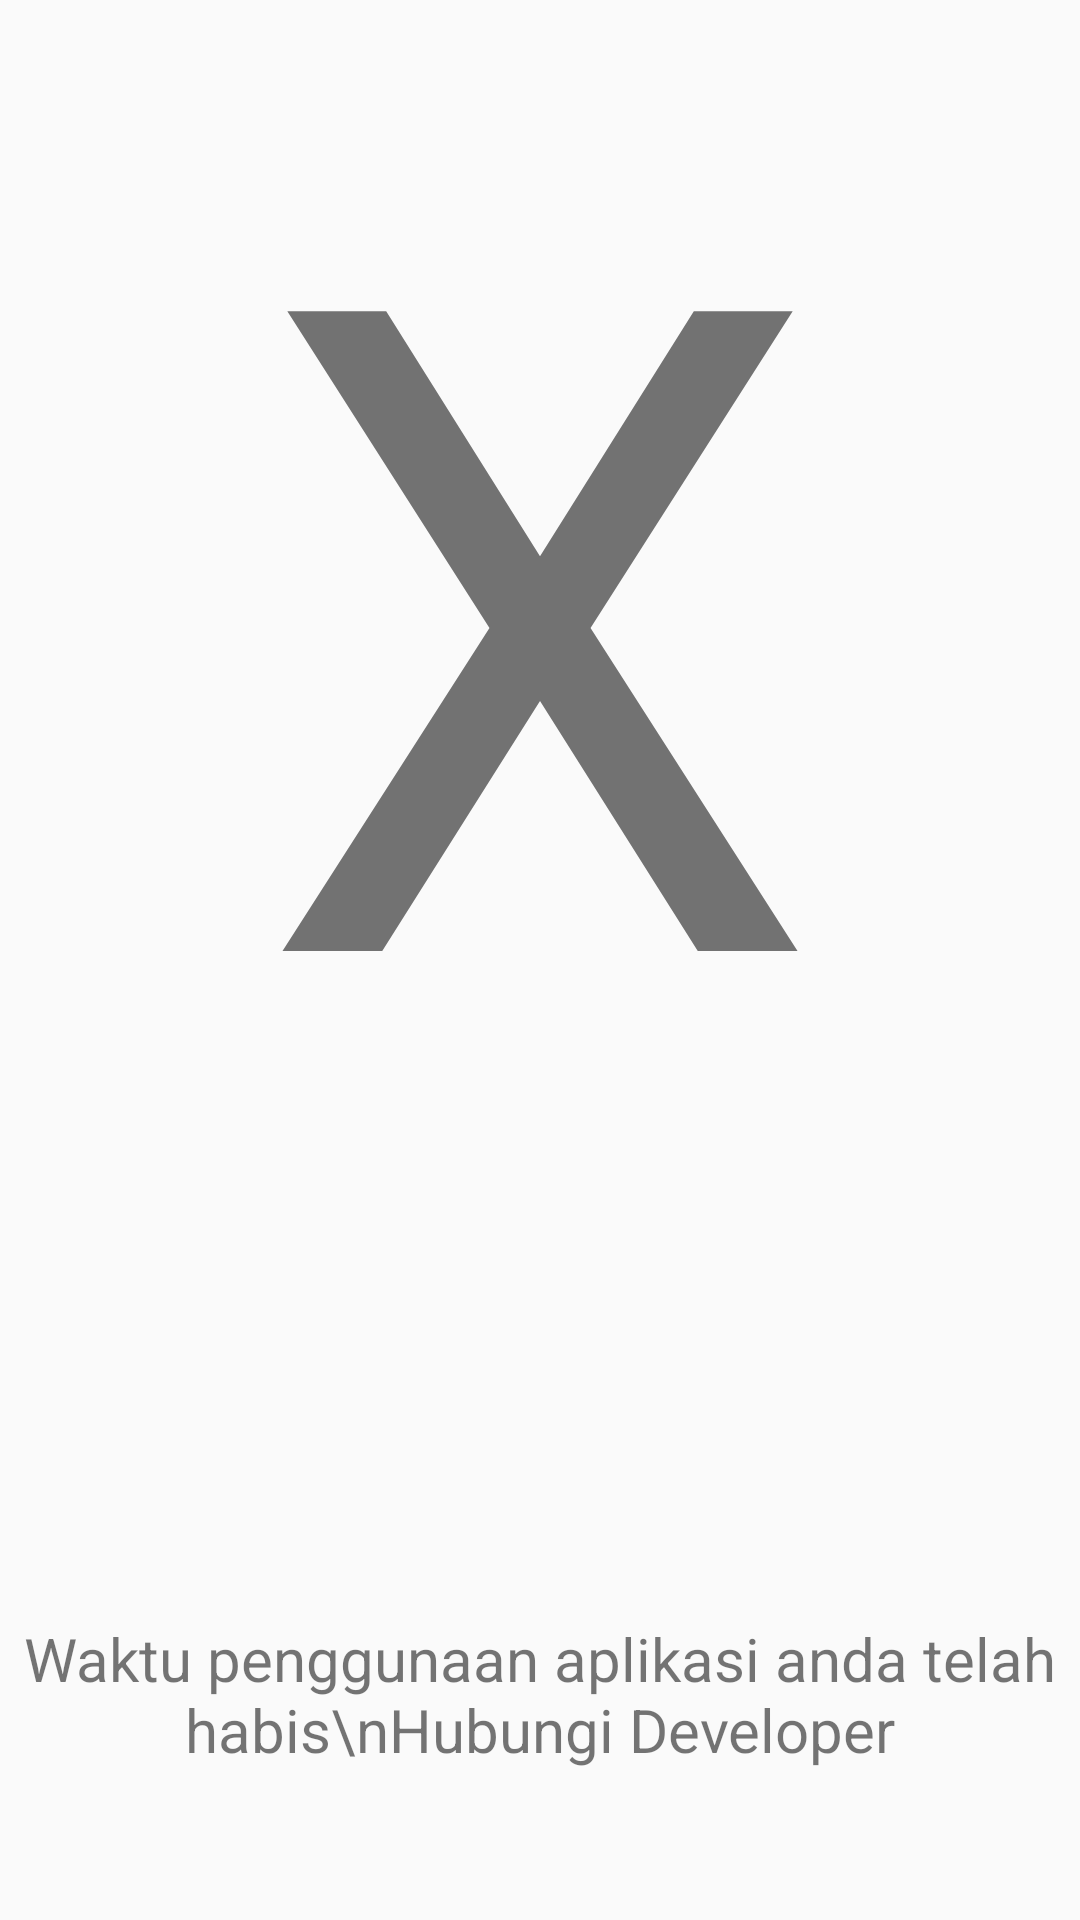

This screen was rendered from an Android layout file. Write that file and the resources it references.
<!-- AndroidManifest.xml: application theme AppTheme -->
<!-- res/layout/trial_habis.xml -->
<?xml version="1.0" encoding="utf-8"?>
 <RelativeLayout xmlns:android="http://schemas.android.com/apk/res/android"
        xmlns:app="http://schemas.android.com/apk/res-auto"
        xmlns:tools="http://schemas.android.com/tools"
        android:layout_width="match_parent"
        android:layout_height="match_parent"
        android:orientation="vertical"
        tools:context="android.hpulsa.com.hpulsanew.activity.TrialHabis">
        <TextView
            android:layout_width="wrap_content"
            android:layout_height="wrap_content"
            android:text="X"
            android:textAlignment="center"
            android:textSize="300dp"
            android:layout_centerHorizontal="true"/>
        <TextView
            android:layout_width="match_parent"
            android:layout_height="wrap_content"
            android:text="Waktu penggunaan aplikasi anda telah habis\nHubungi Developer"
            android:textAlignment="center"
            android:textSize="20dp"
            android:layout_alignParentBottom="true"
            android:paddingBottom="50dp"/>
    </RelativeLayout>
<!-- resources referenced by this layout -->
<resources>
  <style name="AppTheme" parent="Theme.AppCompat.Light.DarkActionBar">
          
          <item name="colorPrimary">@color/colorPrimary</item>
          <item name="colorPrimaryDark">@color/colorPrimaryDark</item>
          <item name="colorAccent">@color/colorAccent</item>
      </style>
  <color name="colorPrimary">#d61240</color>
  <color name="colorPrimaryDark">#A41034</color>
  <color name="colorAccent">#FF4081</color>
</resources>
